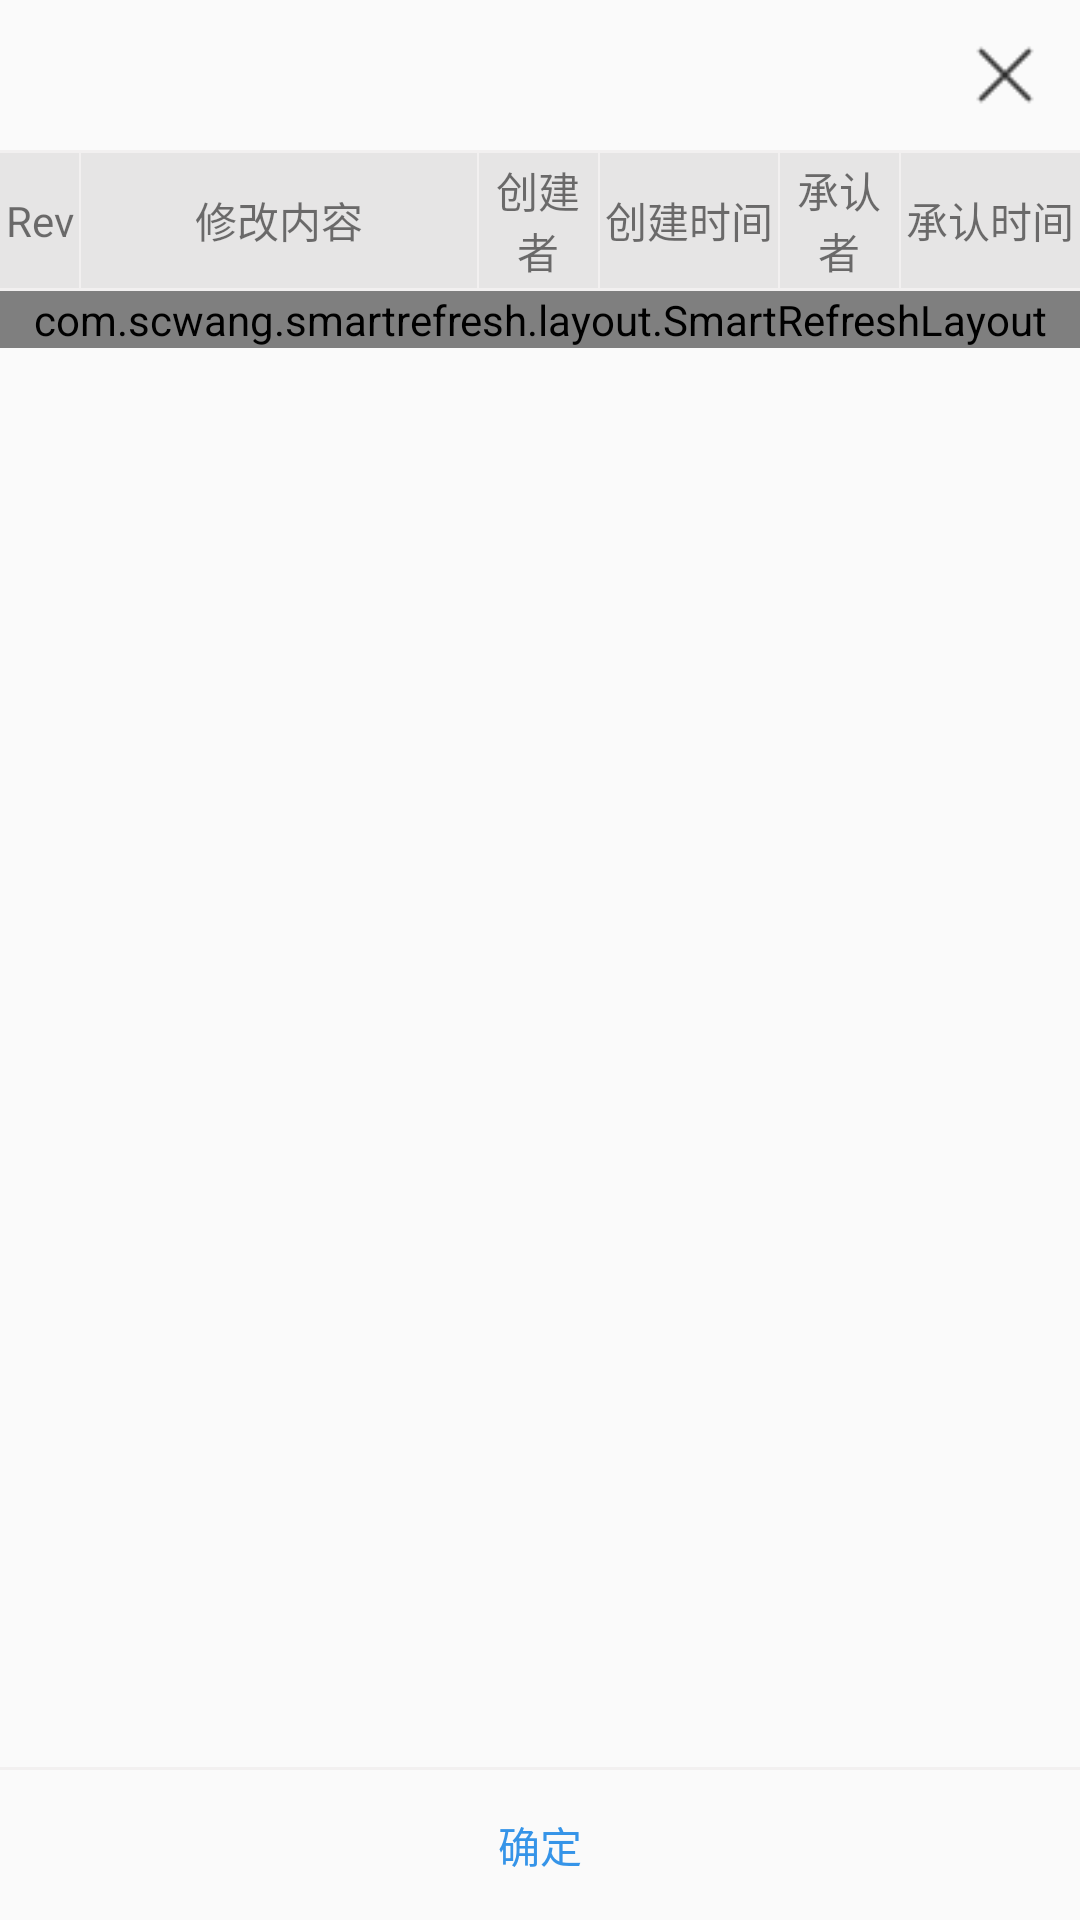

Layout XML and referenced resources for this Android screen:
<!-- AndroidManifest.xml: application theme Theme.TabMainProject -->
<!-- res/layout/dialogfragment_showresume.xml -->
<?xml version="1.0" encoding="utf-8"?>
<RelativeLayout xmlns:android="http://schemas.android.com/apk/res/android"
    xmlns:app="http://schemas.android.com/apk/res-auto"
    android:layout_width="match_parent"
    android:layout_height="wrap_content"
    android:background="@drawable/shape_solid_white_corner_25">

    <ImageView
        android:id="@+id/close"
        android:layout_width="30dp"
        android:layout_height="30dp"
        android:layout_alignParentRight="true"
        android:layout_margin="10dp"
        android:src="@mipmap/close_change" />


    <View
        android:id="@+id/view"
        android:layout_width="match_parent"
        android:layout_height="1dp"
        android:layout_below="@+id/close"
        android:background="#f2f0f0" />

    <LinearLayout
        android:id="@+id/ll1"
        android:layout_width="match_parent"
        android:layout_height="wrap_content"
        android:layout_above="@+id/view1"
        android:layout_below="@+id/view"
        android:orientation="vertical">

        <LinearLayout
            android:layout_width="match_parent"
            android:layout_height="45dp"
            android:background="#E6E5E5">

            <TextView
                android:layout_width="0dp"
                android:layout_height="match_parent"
                android:layout_weight="0.4"
                android:gravity="center"
                android:text="Rev" />

            <View
                android:layout_width="0.5dp"
                android:layout_height="match_parent"
                android:background="#f2f0f0" />

            <TextView
                android:layout_width="0dp"
                android:layout_height="match_parent"
                android:layout_weight="2"
                android:gravity="center"
                android:text="修改内容" />

            <View
                android:layout_width="0.5dp"
                android:layout_height="match_parent"
                android:background="#f2f0f0" />

            <TextView
                android:layout_width="0dp"
                android:layout_height="match_parent"
                android:layout_weight="0.6"
                android:gravity="center"
                android:text="创建者" />

            <View
                android:layout_width="0.5dp"
                android:layout_height="match_parent"
                android:background="#f2f0f0" />

            <TextView
                android:layout_width="0dp"
                android:layout_height="match_parent"
                android:layout_weight="0.9"
                android:gravity="center"
                android:text="创建时间" />

            <View
                android:layout_width="0.5dp"
                android:layout_height="match_parent"
                android:background="#f2f0f0" />

            <TextView
                android:layout_width="0dp"
                android:layout_height="match_parent"
                android:layout_weight="0.6"
                android:gravity="center"
                android:text="承认者" />

            <View
                android:layout_width="0.5dp"
                android:layout_height="match_parent"
                android:background="#f2f0f0" />

            <TextView
                android:layout_width="0dp"
                android:layout_height="match_parent"
                android:layout_weight="0.9"
                android:gravity="center"
                android:text="承认时间" />
        </LinearLayout>

        <View
            android:id="@+id/view2"
            android:layout_width="match_parent"
            android:layout_height="1dp"
            android:layout_below="@+id/close"
            android:background="#f2f0f0" />

        <com.scwang.smartrefresh.layout.SmartRefreshLayout
            android:id="@+id/smartRefresh"
            android:layout_width="match_parent"
            android:layout_height="wrap_content">

            <com.scwang.smartrefresh.layout.header.ClassicsHeader
                android:layout_width="match_parent"
                android:layout_height="wrap_content" />

            <androidx.recyclerview.widget.RecyclerView
                android:id="@+id/recyclerView"
                android:layout_width="match_parent"
                android:layout_height="wrap_content"
                app:layoutManager="androidx.recyclerview.widget.LinearLayoutManager" />

            <com.scwang.smartrefresh.layout.footer.ClassicsFooter
                android:layout_width="match_parent"
                android:layout_height="wrap_content" />
        </com.scwang.smartrefresh.layout.SmartRefreshLayout>


    </LinearLayout>

    <View
        android:id="@+id/view1"
        android:layout_width="match_parent"
        android:layout_height="1dp"
        android:layout_above="@+id/tv_submit"
        android:layout_marginTop="5dp"
        android:background="#f2f0f0" />

    <TextView
        android:id="@+id/tv_submit"
        android:layout_width="match_parent"
        android:layout_height="50dp"
        android:layout_alignParentBottom="true"
        android:gravity="center"
        android:text="确定"
        android:textColor="@color/main_3072F6" />


</RelativeLayout>
<!-- resources referenced by this layout -->
<resources>
  <color name="main_3072F6">#3594e8</color>
  <!-- mipmap close_change: png bitmap (mipmap-xhdpi, 304 bytes) -->
  <style name="Theme.TabMainProject" parent="Theme.AppCompat.DayNight.DarkActionBar">
          
  
  
  
          
  
  
  
          <item name="windowNoTitle">true</item>
          
  
          
      </style>
</resources>
